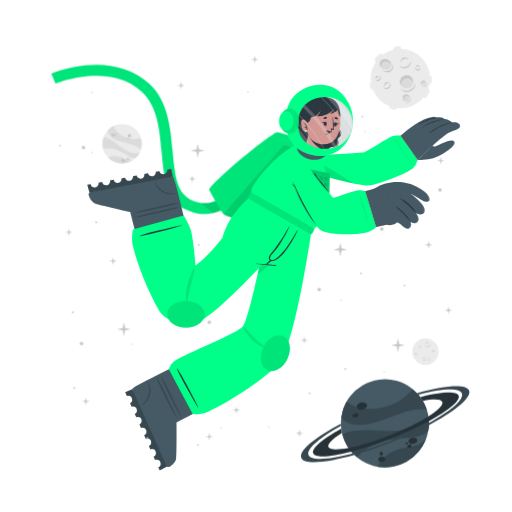
t = 0.00 s
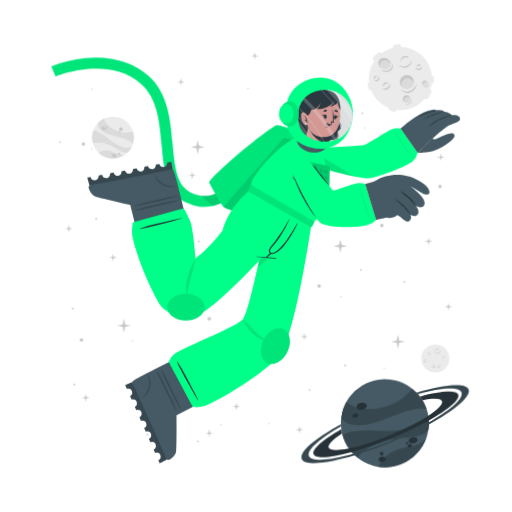
t = 1.05 s
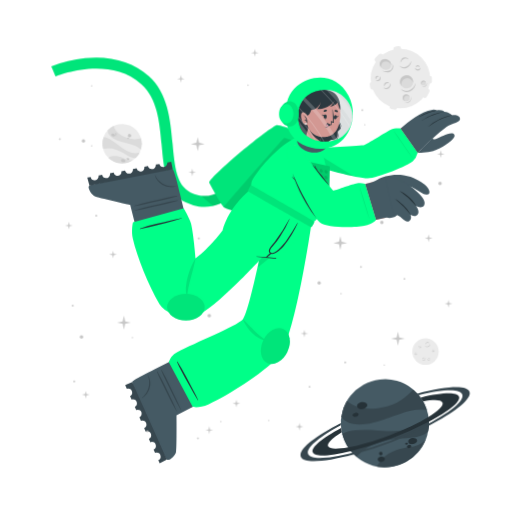
t = 1.95 s
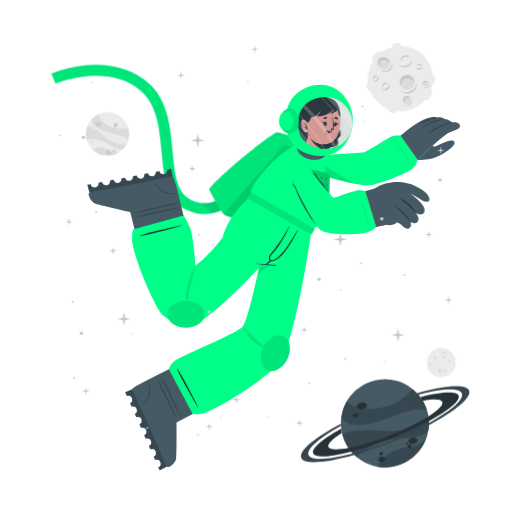
t = 3.00 s
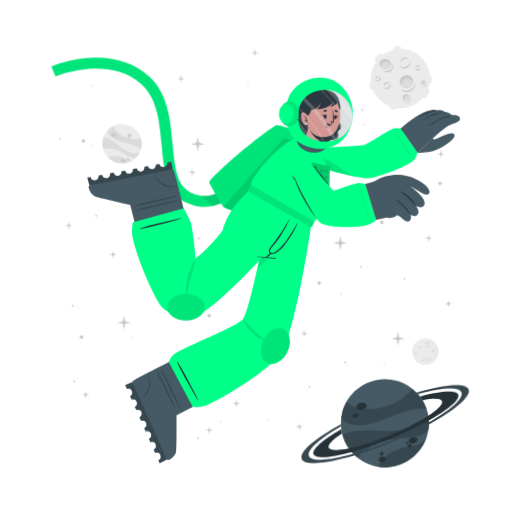
t = 4.05 s
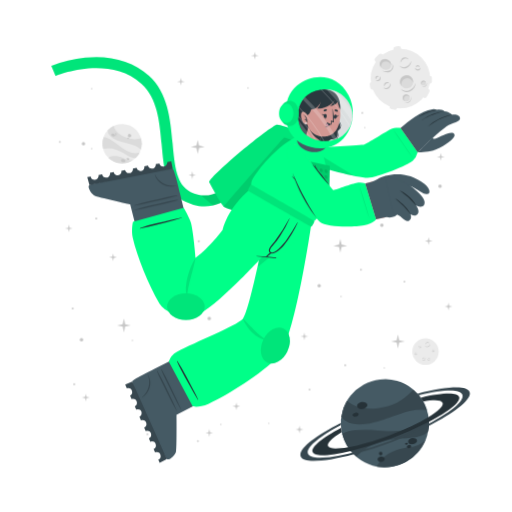
t = 4.88 s

The animated SVG that drew these frames (rendered in a browser with its animation timeline set to each time). Animation: 3 CSS @keyframes rules; one cycle of 6.00 s, repeats indefinitely.

<svg class="animated" id="freepik_stories-astronaut" xmlns="http://www.w3.org/2000/svg" viewBox="0 0 500 500" version="1.1" xmlns:xlink="http://www.w3.org/1999/xlink" xmlns:svgjs="http://svgjs.com/svgjs"><style>svg#freepik_stories-astronaut:not(.animated) .animable {opacity: 0;}svg#freepik_stories-astronaut.animated #freepik--background-complete--inject-71 {animation: 6s Infinite  linear heartbeat;animation-delay: 0s;}svg#freepik_stories-astronaut.animated #freepik--Moon--inject-71 {animation: 6s Infinite  linear heartbeat;animation-delay: 0s;}svg#freepik_stories-astronaut.animated #freepik--Planet--inject-71 {animation: 1.5s Infinite  linear wind;animation-delay: 0s;}svg#freepik_stories-astronaut.animated #freepik--Character--inject-71 {animation: 3s Infinite  linear floating;animation-delay: 0s;}svg#freepik_stories-astronaut.animated #freepik--Stars--inject-71 {animation: 6s Infinite  linear floating;animation-delay: 0s;}            @keyframes heartbeat {                0% {                    transform: scale(1);                }                10% {                    transform: scale(1.1);                }                30% {                    transform: scale(1);                }                40% {                    transform: scale(1);                }                50% {                    transform: scale(1.1);                }                60% {                    transform: scale(1);                }                100% {                    transform: scale(1);                }            }                    @keyframes wind {                0% {                    transform: rotate( 0deg );                }                25% {                    transform: rotate( 1deg );                }                75% {                    transform: rotate( -1deg );                }            }                    @keyframes floating {                0% {                    opacity: 1;                    transform: translateY(0px);                }                50% {                    transform: translateY(-10px);                }                100% {                    opacity: 1;                    transform: translateY(0px);                }            }        </style><g id="freepik--background-complete--inject-71" class="animable" style="transform-origin: 261.359px 235.839px;"><g id="elorrh7l6b0c"><circle cx="119.24" cy="140.32" r="19.23" style="fill: rgb(235, 235, 235); transform-origin: 119.24px 140.32px; transform: rotate(-21.46deg);" class="animable"></circle></g><path d="M137.64,145.92a22.4,22.4,0,0,0-6-3.75c-3.81-1.68-14.18-3.51-19-5.94-6.75-3.4-7.59-7.07-7.55-9a19.38,19.38,0,0,1,5.93-4.35c.48,2,2.29,8,13.5,12,5.79,2,11.33.68,13.21.22A19.13,19.13,0,0,1,137.64,145.92Z" style="fill: rgb(219, 219, 219); transform-origin: 121.778px 134.4px;" id="elrlt1z4onp6k" class="animable"></path><path d="M129.79,156.41A19.27,19.27,0,0,1,105.68,154a15.8,15.8,0,0,1,3.45-1.36c5.17-1.26,10.86,1.21,12.94,2.38A11.36,11.36,0,0,0,129.79,156.41Z" style="fill: rgb(219, 219, 219); transform-origin: 117.735px 155.928px;" id="elmvu2zpcokm" class="animable"></path><path d="M136.5,148.8l-.24.47-.22.42c-.18.32-.36.62-.55.92s-.35.54-.53.8l-.21.29-.24.32-.24.32-.31.36-.3.36-.27.3c-.2.22-.41.43-.62.64h0c-1.2.37-2.8.21-5.15-.72-3.49-1.37-7.26-4.67-14-7.09a24,24,0,0,0-12.93-.83h0a19.17,19.17,0,0,1,.5-11.63c1.23,0,5.18.52,13.61,7.48a49.9,49.9,0,0,0,8.49,5.81c7.2,3.77,11.36,2.65,13.1,1.78h.13Z" style="fill: rgb(219, 219, 219); transform-origin: 118.269px 143.957px;" id="eleruetpbh5d7" class="animable"></path><path d="M118.22,156c.34-.78,1.54-1,2.68-.52s1.79,1.54,1.44,2.32-1.54,1-2.68.52S117.88,156.83,118.22,156Z" style="fill: rgb(199, 199, 199); transform-origin: 120.282px 156.9px;" id="el2ww03d36vep" class="animable"></path><path d="M123.66,154.67c.2-.44.91-.55,1.59-.26s1.08.9.89,1.34-.9.56-1.59.26S123.47,155.11,123.66,154.67Z" style="fill: rgb(199, 199, 199); transform-origin: 124.9px 155.212px;" id="elxqrhroglmk" class="animable"></path><path d="M108.75,131.05c.29-.67,1.33-.86,2.33-.42s1.57,1.33,1.28,2-1.34.86-2.34.42S108.45,131.72,108.75,131.05Z" style="fill: rgb(199, 199, 199); transform-origin: 110.553px 131.84px;" id="eljf75xe5kklk" class="animable"></path><path d="M112.29,130.39a.84.84,0,0,1,1.13-.28.85.85,0,0,1,.57,1,1,1,0,0,1-1.7-.74Z" style="fill: rgb(199, 199, 199); transform-origin: 113.151px 130.697px;" id="elctfj4ww1kr5" class="animable"></path><path d="M112.86,132.17a.53.53,0,0,1,.71-.15c.3.13.47.41.37.62s-.41.28-.71.15S112.77,132.39,112.86,132.17Z" style="fill: rgb(199, 199, 199); transform-origin: 113.402px 132.399px;" id="elsb7r19ec0u" class="animable"></path><path d="M124.86,132.22a1.64,1.64,0,1,1,1,1.71A1.42,1.42,0,0,1,124.86,132.22Z" style="fill: rgb(199, 199, 199); transform-origin: 126.473px 132.415px;" id="elbab32acrnor" class="animable"></path><path d="M124.4,134.84a.76.76,0,1,1,.42.92A.73.73,0,0,1,124.4,134.84Z" style="fill: rgb(199, 199, 199); transform-origin: 125.123px 135.064px;" id="elawvwuxpuvue" class="animable"></path><circle cx="415.48" cy="343.36" r="12.93" style="fill: rgb(235, 235, 235); transform-origin: 415.48px 343.36px;" id="el3ejhxdmp38g" class="animable"></circle><path d="M420.19,335.69a2.92,2.92,0,0,1-.48,1.75,3.45,3.45,0,0,1-1.41,1.24,2.56,2.56,0,0,1-1.9.17,2.7,2.7,0,0,1-1.44-1.12,3.71,3.71,0,0,0,1.55.69,2.33,2.33,0,0,0,.79,0,2.68,2.68,0,0,0,.76-.24l.36-.2c.11-.08.23-.15.33-.23a3.24,3.24,0,0,0,.6-.57A4.54,4.54,0,0,0,420.19,335.69Z" style="fill: rgb(199, 199, 199); transform-origin: 417.577px 337.324px;" id="elekf2zwkddec" class="animable"></path><path d="M415.54,336.43a1.84,1.84,0,0,1,.27-1.24,2.23,2.23,0,0,1,1-.88,1.76,1.76,0,0,1,1.35-.1,1.7,1.7,0,0,1,1,.83,2.8,2.8,0,0,0-1.08-.4,1.69,1.69,0,0,0-1,.18A3.06,3.06,0,0,0,415.54,336.43Z" style="fill: rgb(199, 199, 199); transform-origin: 417.341px 335.275px;" id="elvqpiuqe5j2h" class="animable"></path><path d="M415.48,349.44a1.79,1.79,0,0,1,0,1.23,2.13,2.13,0,0,1-.75,1.05,1.71,1.71,0,0,1-2.35-.25,3.35,3.35,0,0,0,1.1.15,1.62,1.62,0,0,0,.91-.35,2.67,2.67,0,0,0,.69-.77A3.41,3.41,0,0,0,415.48,349.44Z" style="fill: rgb(199, 199, 199); transform-origin: 413.984px 350.758px;" id="elrha6beed5u9" class="animable"></path><path d="M412.8,350.91a1.14,1.14,0,0,1-.09-.87,1.49,1.49,0,0,1,.52-.76,1.2,1.2,0,0,1,.93-.23,1.1,1.1,0,0,1,.73.48,2.46,2.46,0,0,0-.75,0,1.18,1.18,0,0,0-.56.24A2.18,2.18,0,0,0,412.8,350.91Z" style="fill: rgb(199, 199, 199); transform-origin: 413.776px 349.972px;" id="ellnown46j2of" class="animable"></path><path d="M410.82,337.8a1.15,1.15,0,0,1,.37.83,1.3,1.3,0,0,1-.37.92,1.15,1.15,0,0,1-.95.32,1.35,1.35,0,0,1-.81-.39,3.94,3.94,0,0,0,.8-.05,1.06,1.06,0,0,0,.56-.28,1.37,1.37,0,0,0,.33-.56A2.45,2.45,0,0,0,410.82,337.8Z" style="fill: rgb(199, 199, 199); transform-origin: 410.125px 338.84px;" id="elc33peu5yijv" class="animable"></path><path d="M409.22,339.06a.74.74,0,0,1-.33-.57.91.91,0,0,1,.26-.68.82.82,0,0,1,.71-.23.81.81,0,0,1,.55.34,4.08,4.08,0,0,0-.54.1.76.76,0,0,0-.32.19,1.13,1.13,0,0,0-.22.32A2.13,2.13,0,0,0,409.22,339.06Z" style="fill: rgb(199, 199, 199); transform-origin: 409.65px 338.315px;" id="elphgcd4chrre" class="animable"></path><path d="M419.81,351.44a1.14,1.14,0,0,1-.72.56,1.26,1.26,0,0,1-1-.14,1.14,1.14,0,0,1-.54-.83,1.36,1.36,0,0,1,.18-.89,3.66,3.66,0,0,0,.25.77,1,1,0,0,0,.4.47,1.32,1.32,0,0,0,.63.18A2.6,2.6,0,0,0,419.81,351.44Z" style="fill: rgb(199, 199, 199); transform-origin: 418.673px 351.093px;" id="el8yezgjiyp64" class="animable"></path><path d="M418.2,350.19a.75.75,0,0,1,.47-.45.87.87,0,0,1,.72.08.82.82,0,0,1,.4.63.9.9,0,0,1-.19.62,4.78,4.78,0,0,0-.24-.5.63.63,0,0,0-.25-.26.91.91,0,0,0-.37-.13A1.65,1.65,0,0,0,418.2,350.19Z" style="fill: rgb(199, 199, 199); transform-origin: 418.996px 350.383px;" id="elbwgu2rpb47c" class="animable"></path><path d="M424.24,342.34a1.16,1.16,0,0,1-.28.86,1.27,1.27,0,0,1-.88.44,1.13,1.13,0,0,1-.92-.39,1.29,1.29,0,0,1-.35-.83,3.82,3.82,0,0,0,.63.5,1.09,1.09,0,0,0,.6.16,1.31,1.31,0,0,0,.62-.21A2.35,2.35,0,0,0,424.24,342.34Z" style="fill: rgb(199, 199, 199); transform-origin: 423.027px 342.991px;" id="eljlwl7tf4t6m" class="animable"></path><path d="M422.2,342.21a.75.75,0,0,1,.14-.64.93.93,0,0,1,.65-.34.8.8,0,0,1,.68.3.88.88,0,0,1,.19.62,3.83,3.83,0,0,0-.48-.28.74.74,0,0,0-.36-.08,1.13,1.13,0,0,0-.38.1A2.38,2.38,0,0,0,422.2,342.21Z" style="fill: rgb(199, 199, 199); transform-origin: 423.021px 341.719px;" id="elb5ic0dkug88" class="animable"></path><path d="M407.1,345.26a1.13,1.13,0,0,1-.27.87,1.27,1.27,0,0,1-.88.44,1.16,1.16,0,0,1-.93-.39,1.4,1.4,0,0,1-.35-.83,4.33,4.33,0,0,0,.64.5,1.07,1.07,0,0,0,.6.16,1.35,1.35,0,0,0,.62-.21A2,2,0,0,0,407.1,345.26Z" style="fill: rgb(199, 199, 199); transform-origin: 405.889px 345.916px;" id="eltlw2uzvsz9" class="animable"></path><path d="M405.07,345.14a.75.75,0,0,1,.14-.64.89.89,0,0,1,.64-.34.79.79,0,0,1,.68.3.85.85,0,0,1,.2.62,3.83,3.83,0,0,0-.48-.28.66.66,0,0,0-.36-.08,1.13,1.13,0,0,0-.38.1A2.38,2.38,0,0,0,405.07,345.14Z" style="fill: rgb(199, 199, 199); transform-origin: 405.891px 344.649px;" id="el1h3bxbbasl5" class="animable"></path></g><g id="freepik--Moon--inject-71" class="animable" style="transform-origin: 391.45px 76.1246px;"><path d="M370.11,60.15l3.44-3.43a2.52,2.52,0,0,0,0-3.56h0a2.5,2.5,0,0,0-3.56,0l-3.44,3.43a2.52,2.52,0,0,0,0,3.56h0A2.52,2.52,0,0,0,370.11,60.15Z" style="fill: rgb(235, 235, 235); transform-origin: 370.05px 56.6508px;" id="eletv0p6fwt7n" class="animable"></path><path d="M417,94.19l2.18-4.34a2.5,2.5,0,0,0-1.12-3.38h0a2.51,2.51,0,0,0-3.38,1.12l-2.18,4.34a2.53,2.53,0,0,0,1.12,3.38h0A2.52,2.52,0,0,0,417,94.19Z" style="fill: rgb(235, 235, 235); transform-origin: 415.845px 90.8883px;" id="eliona0a2s1yl" class="animable"></path><path d="M387,50.45l2.58-.36a2.52,2.52,0,0,0,2.14-2.85h0a2.52,2.52,0,0,0-2.85-2.14l-2.58.37a2.52,2.52,0,0,0-2.14,2.85h0A2.51,2.51,0,0,0,387,50.45Z" style="fill: rgb(235, 235, 235); transform-origin: 387.935px 47.7758px;" id="elwx2xh17k0a" class="animable"></path><path d="M366.46,84.53l-.37-2.59a2.52,2.52,0,0,0-2.85-2.13h0a2.52,2.52,0,0,0-2.14,2.85l.37,2.58a2.53,2.53,0,0,0,2.85,2.14h0A2.52,2.52,0,0,0,366.46,84.53Z" style="fill: rgb(235, 235, 235); transform-origin: 363.78px 83.5943px;" id="ellj3kdlrtrcr" class="animable"></path><g id="elsugti78ki6q"><rect x="415.49" y="75.26" width="7.64" height="5.03" rx="2.16" style="fill: rgb(235, 235, 235); transform-origin: 419.31px 77.775px; transform: rotate(90deg);" class="animable"></rect></g><path d="M382.28,106.41l2.52.68a2.52,2.52,0,0,0,3.08-1.78h0a2.52,2.52,0,0,0-1.78-3.09l-2.52-.67a2.51,2.51,0,0,0-3.08,1.78h0A2.51,2.51,0,0,0,382.28,106.41Z" style="fill: rgb(235, 235, 235); transform-origin: 384.19px 104.319px;" id="elq7z743zmcxq" class="animable"></path><circle cx="391" cy="76.69" r="29.05" style="fill: rgb(235, 235, 235); transform-origin: 391px 76.69px;" id="elycmfikdsj9" class="animable"></circle><path d="M401.57,59.46a6.51,6.51,0,0,1-1.08,3.94,7.8,7.8,0,0,1-3.15,2.79,5.76,5.76,0,0,1-4.27.36,6,6,0,0,1-3.25-2.49,8.71,8.71,0,0,0,3.49,1.53,5.07,5.07,0,0,0,1.78,0,5.38,5.38,0,0,0,1.69-.54,9.1,9.1,0,0,0,.81-.44c.26-.17.52-.33.76-.52a8.54,8.54,0,0,0,1.35-1.27A9.92,9.92,0,0,0,401.57,59.46Z" style="fill: rgb(199, 199, 199); transform-origin: 395.699px 63.1311px;" id="el2p3wma82yv2" class="animable"></path><path d="M391.13,61.13a4.13,4.13,0,0,1,.6-2.78,5.18,5.18,0,0,1,2.19-2,3.9,3.9,0,0,1,3-.22A3.84,3.84,0,0,1,399.12,58a6.52,6.52,0,0,0-2.41-.89,3.94,3.94,0,0,0-2.24.4A6.81,6.81,0,0,0,391.13,61.13Z" style="fill: rgb(199, 199, 199); transform-origin: 395.105px 58.5293px;" id="elyn9irwv20rr" class="animable"></path><path d="M381.29,81.08a3.94,3.94,0,0,1,.07,2.77,4.82,4.82,0,0,1-1.68,2.35,3.78,3.78,0,0,1-2.86.77,3.84,3.84,0,0,1-2.43-1.34,7,7,0,0,0,2.48.35,3.69,3.69,0,0,0,2-.79,6,6,0,0,0,1.55-1.73A7.44,7.44,0,0,0,381.29,81.08Z" style="fill: rgb(199, 199, 199); transform-origin: 377.984px 84.0434px;" id="elqi4y5qkldrb" class="animable"></path><path d="M375.27,84.38a2.57,2.57,0,0,1-.19-1.95,3.19,3.19,0,0,1,1.16-1.7,2.65,2.65,0,0,1,2.08-.52A2.44,2.44,0,0,1,380,81.28a5.58,5.58,0,0,0-1.7-.08,2.69,2.69,0,0,0-1.26.54A4.94,4.94,0,0,0,375.27,84.38Z" style="fill: rgb(199, 199, 199); transform-origin: 377.485px 82.2756px;" id="elvwzsnds6ke8" class="animable"></path><path d="M370.87,74.62a2.57,2.57,0,0,1,.83,1.86,2.85,2.85,0,0,1-.82,2,2.52,2.52,0,0,1-2.13.73,3.06,3.06,0,0,1-1.83-.87,10,10,0,0,0,1.81-.12,2.33,2.33,0,0,0,1.25-.63,2.88,2.88,0,0,0,.73-1.26A5.13,5.13,0,0,0,370.87,74.62Z" style="fill: rgb(199, 199, 199); transform-origin: 369.31px 76.9261px;" id="el13fc3lewavjq" class="animable"></path><path d="M367.27,77.44a1.68,1.68,0,0,1-.72-1.29,2,2,0,0,1,.58-1.52,1.77,1.77,0,0,1,1.58-.51,1.88,1.88,0,0,1,1.25.75,10.76,10.76,0,0,0-1.23.24,1.6,1.6,0,0,0-.7.41,2.28,2.28,0,0,0-.49.73A4.57,4.57,0,0,0,367.27,77.44Z" style="fill: rgb(199, 199, 199); transform-origin: 368.253px 75.7663px;" id="elm3dai9w1j8s" class="animable"></path><path d="M410.67,66a2.6,2.6,0,0,1-.62,1.94,2.84,2.84,0,0,1-2,1,2.57,2.57,0,0,1-2.07-.87,3,3,0,0,1-.78-1.87,9,9,0,0,0,1.43,1.11,2.23,2.23,0,0,0,1.34.36,3,3,0,0,0,1.39-.45A5.56,5.56,0,0,0,410.67,66Z" style="fill: rgb(199, 199, 199); transform-origin: 407.941px 67.4719px;" id="elb88o98y1ssm" class="animable"></path><path d="M406.11,65.73a1.66,1.66,0,0,1,.31-1.44,2,2,0,0,1,1.44-.76,1.82,1.82,0,0,1,1.53.68,1.88,1.88,0,0,1,.43,1.39,9.72,9.72,0,0,0-1.08-.63,1.49,1.49,0,0,0-.8-.17,2.38,2.38,0,0,0-.85.22A4.64,4.64,0,0,0,406.11,65.73Z" style="fill: rgb(199, 199, 199); transform-origin: 407.944px 64.6284px;" id="elvqx7ok86qud" class="animable"></path><g id="eln1cg37c9rwj"><ellipse cx="397.01" cy="79.87" rx="6.44" ry="6.4" style="fill: rgb(219, 219, 219); transform-origin: 397.01px 79.87px; transform: rotate(-65.97deg);" class="animable"></ellipse></g><path d="M400,76.84a5.81,5.81,0,0,1,3.31,4.1,6.41,6.41,0,1,0-11.2,3.11,5.78,5.78,0,0,1,.2-4.24A5.84,5.84,0,0,1,400,76.84Z" style="fill: rgb(199, 199, 199); transform-origin: 396.987px 78.7649px;" id="eldx3s3s9y0lf" class="animable"></path><path d="M405.88,81a8.26,8.26,0,0,1-1.41,4.8,9.87,9.87,0,0,1-3.87,3.38,7.16,7.16,0,0,1-5.18.47,7.62,7.62,0,0,1-4-3,10.25,10.25,0,0,0,4.28,2,10.54,10.54,0,0,0,1.13.11,5.87,5.87,0,0,0,1.11-.09A7.1,7.1,0,0,0,400,88c.34-.17.69-.36,1-.55s.65-.42.94-.67a10.52,10.52,0,0,0,1.67-1.6A11.59,11.59,0,0,0,405.88,81Z" style="fill: rgb(199, 199, 199); transform-origin: 398.651px 85.4656px;" id="elte727hkibv" class="animable"></path><path d="M412.91,83.39a2.4,2.4,0,1,0-1.78-2.87A2.39,2.39,0,0,0,412.91,83.39Z" style="fill: rgb(219, 219, 219); transform-origin: 413.468px 81.0561px;" id="elv1s36eo579p" class="animable"></path><path d="M414.34,79.73A2.18,2.18,0,0,1,415.85,81,2.43,2.43,0,0,0,414,78.71a2.4,2.4,0,0,0-2.87,1.81,2.37,2.37,0,0,0,.84,2.41,2.12,2.12,0,0,1-.23-1.57A2.17,2.17,0,0,1,414.34,79.73Z" style="fill: rgb(199, 199, 199); transform-origin: 413.458px 80.7904px;" id="elwh9q50dkykj" class="animable"></path><path d="M416.78,80.82a2.9,2.9,0,0,1-.12,1.88,3.54,3.54,0,0,1-1.18,1.55,2.64,2.64,0,0,1-1.91.54,2.74,2.74,0,0,1-1.69-.86,4.09,4.09,0,0,0,1.71.37,2.65,2.65,0,0,0,1.51-.55A4.36,4.36,0,0,0,416.78,80.82Z" style="fill: rgb(199, 199, 199); transform-origin: 414.381px 82.813px;" id="el13qojepwbal" class="animable"></path><path d="M396.44,98.94a3.41,3.41,0,1,0-3.21-3.59A3.41,3.41,0,0,0,396.44,98.94Z" style="fill: rgb(219, 219, 219); transform-origin: 396.635px 95.5356px;" id="elr7gn4sii6is" class="animable"></path><path d="M397.54,93.46a3.07,3.07,0,0,1,2.41,1.4A3.4,3.4,0,1,0,395,98.53a3.1,3.1,0,0,1,2.54-5.07Z" style="fill: rgb(199, 199, 199); transform-origin: 396.584px 95.335px;" id="el7mesav9ox9a" class="animable"></path><path d="M401.22,94.38a4.48,4.48,0,0,1,.19,2.64,5.13,5.13,0,0,1-1.27,2.4,3.72,3.72,0,0,1-2.46,1.21,4.06,4.06,0,0,1-2.56-.69,5.23,5.23,0,0,0,2.5.2A3.76,3.76,0,0,0,399.68,99a5.84,5.84,0,0,0,1.26-2.1A6.18,6.18,0,0,0,401.22,94.38Z" style="fill: rgb(199, 199, 199); transform-origin: 398.323px 97.5099px;" id="elq833gh2s4rs" class="animable"></path><path d="M381.24,66c-1.53,2.35-4.93,2.85-7.58,1.11s-3.57-5.05-2-7.4,4.93-2.84,7.59-1.11S382.78,63.69,381.24,66Z" style="fill: rgb(219, 219, 219); transform-origin: 376.446px 62.8572px;" id="el7dpljhjrp1c" class="animable"></path><path d="M372.8,62a4.43,4.43,0,0,0-.25,4.28,5.25,5.25,0,0,1-.92-6.49c1.53-2.35,4.93-2.85,7.59-1.11A5.83,5.83,0,0,1,382,63.9a5.53,5.53,0,0,0-2.29-3C377.28,59.37,374.19,59.82,372.8,62Z" style="fill: rgb(199, 199, 199); transform-origin: 376.453px 61.9611px;" id="ele779f6fwhz" class="animable"></path><path d="M383.12,62.16a5.49,5.49,0,0,1,.75,4.14,5.12,5.12,0,0,1-.95,2,6.39,6.39,0,0,1-1.66,1.53,6.23,6.23,0,0,1-2.15.73,7.29,7.29,0,0,1-2.19-.06,9.09,9.09,0,0,1-3.84-1.67,17.88,17.88,0,0,0,3.95.68,6.51,6.51,0,0,0,3.58-.77A5.47,5.47,0,0,0,382,67.59a5,5,0,0,0,.94-1.57A7.25,7.25,0,0,0,383.12,62.16Z" style="fill: rgb(199, 199, 199); transform-origin: 378.538px 66.3877px;" id="el3y2jj0xlf5u" class="animable"></path></g><g id="freepik--Planet--inject-71" class="animable animator-active" style="transform-origin: 376.139px 413.34px;"><g id="elz2ds5u6rwae"><circle cx="375.87" cy="413.34" r="43.02" style="fill: rgb(69, 90, 100); transform-origin: 375.87px 413.34px; transform: rotate(-74.9951deg);" class="animable"></circle></g><path d="M416.74,399.89a50.6,50.6,0,0,0-15.8.88c-9.14,1.83-30.47,11.81-42.37,13.55-16.73,2.46-23-3.17-25.36-6.69a43,43,0,0,1,5.28-15.58c3.38,2.95,14.49,11.72,40.09,4.53,13.2-3.72,21.59-13.34,24.44-16.6A42.76,42.76,0,0,1,416.74,399.89Z" style="fill: rgb(55, 71, 79); transform-origin: 374.975px 397.452px;" id="elvfir0sn4hq9" class="animable"></path><path d="M415.87,429.18a43.05,43.05,0,0,1-47.24,26.58,34.45,34.45,0,0,1,4.55-6.94c7.84-9,21.44-11.76,26.75-12.3A25.27,25.27,0,0,0,415.87,429.18Z" style="fill: rgb(55, 71, 79); transform-origin: 392.25px 442.775px;" id="elh6xfdllas5v" class="animable"></path><path d="M418.36,406.64c.07.39.12.77.17,1.16s.09.71.13,1.06c.08.8.15,1.6.18,2.39s.06,1.44.06,2.14c0,.27,0,.53,0,.8s0,.6,0,.89,0,.6,0,.9-.05.7-.08,1.06-.06.7-.1,1-.08.6-.11.9c-.09.66-.19,1.3-.31,1.95h0c-1.72,2.21-4.86,4-10.34,5.31-8.16,2-19.29.8-34.76,5.06a53.84,53.84,0,0,0-24.73,15.11h0a42.85,42.85,0,0,1-14.05-21.9c2.19-1.67,10.15-5.73,34.51-3.84a112.29,112.29,0,0,0,23-.3c18-2.36,24.21-9.77,26.27-13.61h0A1.82,1.82,0,0,1,418.36,406.64Z" style="fill: rgb(55, 71, 79); transform-origin: 376.66px 426.505px;" id="elk9oz987tfls" class="animable"></path><path d="M358.4,395.52c.37,1.88-1.55,3.83-4.28,4.35s-5.23-.56-5.6-2.44,1.56-3.82,4.28-4.35S358,393.65,358.4,395.52Z" style="fill: rgb(38, 50, 56); transform-origin: 353.46px 396.474px;" id="elzu10343hjy" class="animable"></path><path d="M350.11,404.94c.2,1.06-1,2.17-2.6,2.49s-3.13-.28-3.33-1.34.95-2.17,2.59-2.49S349.9,403.89,350.11,404.94Z" style="fill: rgb(38, 50, 56); transform-origin: 347.145px 405.515px;" id="eliqxwrkm0ep" class="animable"></path><path d="M407.54,429.57c.31,1.6-1.38,3.27-3.76,3.74s-4.58-.47-4.89-2.07,1.37-3.28,3.76-3.74S407.23,428,407.54,429.57Z" style="fill: rgb(38, 50, 56); transform-origin: 403.215px 430.408px;" id="eld19sz98v6uk" class="animable"></path><path d="M401.85,435.28c.17.85-.61,1.72-1.74,1.94a1.87,1.87,0,0,1-2.33-1.15c-.17-.85.61-1.72,1.74-1.94A1.87,1.87,0,0,1,401.85,435.28Z" style="fill: rgb(38, 50, 56); transform-origin: 399.815px 435.675px;" id="el0h2l4ielwy1b" class="animable"></path><path d="M398.54,432.72c.1.51-.4,1-1.12,1.18s-1.38-.17-1.48-.68.4-1,1.12-1.18S398.44,432.21,398.54,432.72Z" style="fill: rgb(38, 50, 56); transform-origin: 397.24px 432.97px;" id="el4no66tbhqk4" class="animable"></path><path d="M376.35,447.84c.28,1.44-1,2.9-3,3.27s-3.68-.5-4-1.93,1-2.89,2.95-3.26S376.08,446.41,376.35,447.84Z" style="fill: rgb(38, 50, 56); transform-origin: 372.845px 448.515px;" id="elmuuka5wlpwf" class="animable"></path><path d="M373.89,442.43a1.71,1.71,0,1,1-1.95-1.16A1.6,1.6,0,0,1,373.89,442.43Z" style="fill: rgb(38, 50, 56); transform-origin: 372.261px 442.94px;" id="eld4ad4pgu12k" class="animable"></path><path d="M418.84,411.25a346.49,346.49,0,0,1-36.64,16.83,342.87,342.87,0,0,1-39.21,13c-20.61,5.36-35.3,6.29-37.19,1.5s9.19-14.09,27.36-24.08c.12,1,.28,2,.47,3l.24,1.14c-9.22,5.86-14.34,10.93-13.19,13.85s8.58,3.14,19.59,1c10.78-2.08,25-6.36,40.23-12.37s28.57-12.64,37.86-18.51c9.46-5.95,14.73-11.13,13.56-14.09s-8.33-3.11-19-1.11a39.26,39.26,0,0,0-2.42-3.66c20.51-5.31,35.53-6.12,37.42-1.34S438.08,400.88,418.84,411.25Z" style="fill: rgb(38, 50, 56); transform-origin: 376.855px 414.472px;" id="elup4bex6dm8n" class="animable"></path><path d="M418.86,415.07a383.2,383.2,0,0,1-35.81,16.44h0A380.06,380.06,0,0,1,346,444.31c-28.14,8-49.06,9.59-51.78,2.82s13.19-19.8,38.63-33.31c0,.66,0,1.33.08,2-21.11,11.64-34,22.68-31.68,28.49s19.63,4.87,43.31-1.47A359.42,359.42,0,0,0,418.89,413c21.4-11.74,34.49-22.91,32.14-28.76s-19.17-4.89-42.38,1.23c-.43-.51-.88-1-1.34-1.5,27.63-7.77,48.08-9.23,50.76-2.54S444.64,401.45,418.86,415.07Z" style="fill: rgb(55, 71, 79); transform-origin: 376.139px 414.278px;" id="eldp3srl6zbj6" class="animable"></path></g><g id="freepik--Character--inject-71" class="animable" style="transform-origin: 249.682px 261.365px;"><path d="M194.2,208.66a44.5,44.5,0,0,1-12.75-4c-19.36-9.4-21.44-32.18-23.64-56.3-2-22.22-4.13-45.19-19.67-59.06-32.35-28.84-83.35-7.81-83.86-7.59l-4.19-9.88a124.34,124.34,0,0,1,33.06-8c25-2.52,46.52,3.5,62.12,17.42,18.71,16.68,21.11,42.93,23.22,66.09,2,21.93,3.73,40.87,17.64,47.62,29.16,14.15,48.44-21.19,49.24-22.7l9.48,5a77.22,77.22,0,0,1-16.57,20.32C217.57,206.71,206,210.43,194.2,208.66Z" style="fill: rgb(0, 255, 136); transform-origin: 147.47px 136.179px;" id="el8pa38hu8avj" class="animable"></path><g id="el51yhh0k1m1t"><path d="M194.2,208.66a44.5,44.5,0,0,1-12.75-4c-19.36-9.4-21.44-32.18-23.64-56.3-2-22.22-4.13-45.19-19.67-59.06-32.35-28.84-83.35-7.81-83.86-7.59l-4.19-9.88a124.34,124.34,0,0,1,33.06-8c25-2.52,46.52,3.5,62.12,17.42,18.71,16.68,21.11,42.93,23.22,66.09,2,21.93,3.73,40.87,17.64,47.62,29.16,14.15,48.44-21.19,49.24-22.7l9.48,5a77.22,77.22,0,0,1-16.57,20.32C217.57,206.71,206,210.43,194.2,208.66Z" style="opacity: 0.1; transform-origin: 147.47px 136.179px;" class="animable"></path></g><g id="el25ixj9oqm0q"><path d="M244.85,177.29a77.09,77.09,0,0,1-16.57,20.31c-6.44,5.48-13.2,9-20.13,10.56L196.08,198c23.52,3.15,38.58-24.45,39.3-25.77Z" style="opacity: 0.1; transform-origin: 220.465px 190.195px;" class="animable"></path></g><path d="M278.67,229.5c-.95.56-57.57-18.31-60-20.06a1.59,1.59,0,0,1-.31-.29c-2.77-2.73-13.24-22-14-23.51-1.84-3.85,55.21-51.93,65.82-56.39,2.66-1.12,37.51,11.34,42.73,16.4,2.24,2.17,6.45,10.95,6.22,12.15h0C318.76,159.52,279.63,228.94,278.67,229.5Z" style="fill: rgb(0, 255, 136); transform-origin: 261.728px 179.346px;" id="elyzwvm7ocgn" class="animable"></path><g id="elyp7w0q2u98l"><path d="M278.67,229.5c-.95.56-57.57-18.31-60-20.06a1.59,1.59,0,0,1-.31-.29c-2.77-2.73-13.24-22-14-23.51-1.84-3.85,55.21-51.93,65.82-56.39,2.66-1.12,37.51,11.34,42.73,16.4,2.24,2.17,6.45,10.95,6.22,12.15h0C318.76,159.52,279.63,228.94,278.67,229.5Z" style="opacity: 0.1; transform-origin: 261.728px 179.346px;" class="animable"></path></g><g id="elj2a4v4mihkh"><path d="M278.67,229.5c-.95.56-57.57-18.31-60-20.06a1.59,1.59,0,0,1-.31-.29c10.24-11.85,58.36-67.42,59.22-67.56s33.84,12.65,41.56,16.22C318.76,159.52,279.63,228.94,278.67,229.5Z" style="opacity: 0.1; transform-origin: 268.75px 185.551px;" class="animable"></path></g><path d="M196.48,344.63l-45.12,22.73c-8.64,4.29-16.14,8.22-19.83,10.61a.09.09,0,0,0-.06,0c-1.4.9-2.24,1.57-2.36,2l0,.08c-.46,3.44,31.87,73.53,33.82,75.59s8-3.33,8.91-7.05.53-36.1.53-36.1l44.85-23.13Z" style="fill: rgb(69, 90, 100); transform-origin: 173.163px 400.363px;" id="elitxly1wt87b" class="animable"></path><path d="M122.25,383l1.61,3.65a3.8,3.8,0,0,1,1.31-.23,3.9,3.9,0,0,1,1.83,7.34l1.45,3.32a3.82,3.82,0,0,1,1.36-.25,3.89,3.89,0,0,1,1.78,7.35l1.46,3.33a3.55,3.55,0,0,1,1.39-.27,3.89,3.89,0,0,1,3.89,3.89,3.85,3.85,0,0,1-2.15,3.48l1.46,3.31a4.06,4.06,0,0,1,1.45-.27,3.89,3.89,0,0,1,1.69,7.4l1.46,3.31a3.84,3.84,0,0,1,1.48-.3,3.89,3.89,0,0,1,1.65,7.42l1.46,3.31a3.58,3.58,0,0,1,1.52-.32,3.9,3.9,0,0,1,1.62,7.44l1.46,3.32a3.64,3.64,0,0,1,1.57-.35,3.9,3.9,0,0,1,1.57,7.46l1.37,3.12,7-3.79L129.11,380Z" style="fill: rgb(55, 71, 79); transform-origin: 142.595px 419.73px;" id="elu8xkw2fptbr" class="animable"></path><path d="M144.47,373.18a16.37,16.37,0,0,1,1.62,13.09c-1.18,3.56-3.52,7.36-7.28,9.3-.11.06-.22-.14-.12-.21,6.4-4.92,9-14.69,5.56-22.06A.13.13,0,0,1,144.47,373.18Z" style="fill: rgb(55, 71, 79); transform-origin: 142.716px 384.361px;" id="elpraj11yw9ks" class="animable"></path><path d="M153.72,369.74c2.88,4.77,5.37,9.78,7.8,14.79s4.78,9.94,7.13,14.93c1.34,2.86,2.68,5.73,3.86,8.66a.16.16,0,0,1-.29.14c-2.81-4.81-5.27-9.84-7.79-14.8s-5-9.85-7.34-14.83c-1.37-2.86-2.65-5.74-3.8-8.69A.24.24,0,0,1,153.72,369.74Z" style="fill: rgb(55, 71, 79); transform-origin: 162.903px 388.992px;" id="el0s5d84nler3e" class="animable"></path><path d="M157.88,368.33c2.89,4.77,5.37,9.78,7.8,14.8s4.78,9.94,7.13,14.93c1.34,2.86,2.68,5.73,3.86,8.65a.16.16,0,0,1-.29.14c-2.81-4.81-5.27-9.84-7.79-14.8s-5-9.85-7.34-14.83c-1.36-2.86-2.65-5.74-3.8-8.69A.24.24,0,0,1,157.88,368.33Z" style="fill: rgb(55, 71, 79); transform-origin: 167.063px 387.582px;" id="elt1sgcwpbq2j" class="animable"></path><path d="M164.81,360.58l23.33,43.76s7,1.51,15.68-2.51c19.21-8.87,51.37-29.51,67.45-45.36C287.89,340.08,304.2,225.2,304.2,225.2L265,202.58s-20.36,108.33-27.84,116.15c-6.75,7.06-45.89,22.51-64.34,32.17A16.53,16.53,0,0,0,164.81,360.58Z" style="fill: rgb(0, 255, 136); transform-origin: 234.505px 303.599px;" id="el18e1u83ewv1" class="animable"></path><path d="M173.21,360.06c3.07,4.66,5.75,9.56,8.38,14.48s5.16,9.74,7.7,14.64c1.46,2.8,2.91,5.62,4.21,8.49a.17.17,0,0,1-.29.16c-3-4.7-5.65-9.63-8.37-14.49s-5.35-9.65-7.92-14.53c-1.47-2.8-2.87-5.63-4.13-8.53A.24.24,0,0,1,173.21,360.06Z" style="fill: rgb(38, 50, 56); transform-origin: 183.142px 378.925px;" id="elvwm4shuvj5l" class="animable"></path><g id="elj0919vhfcnt"><path d="M251.64,268.16l52.56-43L265,202.58S258.6,236.8,251.64,268.16Z" style="opacity: 0.1; transform-origin: 277.92px 235.37px;" class="animable"></path></g><g id="elisnpgsbt8xd"><path d="M260.8,339.2a9.27,9.27,0,0,1-4.14-.38,19.56,19.56,0,0,1-3.85-1.64,31.21,31.21,0,0,1-6.57-5c-1-1-1.88-2-2.77-3s-1.7-2.13-2.45-3.26-1.46-2.29-2.11-3.47-1.23-2.43-1.72-3.71a39.39,39.39,0,0,1,3,2.76c.94.95,1.92,1.86,2.81,2.82s1.86,1.86,2.75,2.82l1.39,1.38c.46.46.89.95,1.37,1.38,1.85,1.82,3.74,3.56,5.72,5.19A23.49,23.49,0,0,0,260.8,339.2Z" style="opacity: 0.1; transform-origin: 248.995px 329.012px;" class="animable"></path></g><g id="elmihd8cy463s"><ellipse cx="268.93" cy="344.82" rx="18.38" ry="13.04" style="fill: rgb(0, 255, 136); transform-origin: 268.93px 344.82px; transform: rotate(-64.61deg);" class="animable"></ellipse></g><g id="elpkv0k8nm6ro"><ellipse cx="268.93" cy="344.82" rx="18.38" ry="13.04" style="opacity: 0.1; transform-origin: 268.93px 344.82px; transform: rotate(-64.61deg);" class="animable"></ellipse></g><path d="M187.77,245.91l-11.92-49.09c-2.23-9.39-4.35-17.59-5.84-21.72,0,0,0,0,0-.07a6.82,6.82,0,0,0-1.38-2.74s0,0-.07,0c-3.24-1.23-78.83,14.38-81.28,15.82s1.43,8.53,4.85,10.27,35,8.69,35,8.69L139.51,256Z" style="fill: rgb(69, 90, 100); transform-origin: 137.14px 214.111px;" id="el2p5y8g1oooc" class="animable"></path><path d="M167.23,164.93l-3.92.74a3.75,3.75,0,0,1-.06,1.33,3.9,3.9,0,0,1-7.57.11l-3.56.67a3.79,3.79,0,0,1-.07,1.38,3.89,3.89,0,0,1-7.56.07l-3.57.66a3.79,3.79,0,0,1,0,1.42,3.9,3.9,0,0,1-4.68,2.91,3.83,3.83,0,0,1-2.89-2.88l-3.56.67a4.08,4.08,0,0,1-.07,1.47,3.89,3.89,0,0,1-7.58,0l-3.56.67a3.89,3.89,0,0,1-4.72,4.42,3.91,3.91,0,0,1-2.93-3l-3.55.68a3.69,3.69,0,0,1,0,1.55,3.9,3.9,0,0,1-7.62-.11l-3.56.67a3.65,3.65,0,0,1,0,1.61,3.89,3.89,0,0,1-7.62-.16l-3.35.63,2.11,7.63,81.36-15.77Z" style="fill: rgb(55, 71, 79); transform-origin: 126.965px 176.5px;" id="el47puilopzvf" class="animable"></path><path d="M171.74,188.79a16.37,16.37,0,0,1-13.12-1.39c-3.2-2-6.37-5.09-7.41-9.2,0-.11.19-.18.24-.06,3.34,7.34,12.27,12.06,20.22,10.41A.13.13,0,0,1,171.74,188.79Z" style="fill: rgb(55, 71, 79); transform-origin: 161.505px 183.822px;" id="el765d6vd10v4" class="animable"></path><path d="M173,198.58c-5.3,1.73-10.74,3-16.18,4.24s-10.76,2.41-16.16,3.56c-3.08.66-6.18,1.32-9.3,1.81a.16.16,0,0,1-.07-.32c5.32-1.65,10.77-2.9,16.18-4.24s10.72-2.61,16.11-3.79c3.09-.68,6.18-1.28,9.32-1.72A.24.24,0,0,1,173,198.58Z" style="fill: rgb(55, 71, 79); transform-origin: 152.153px 203.157px;" id="el2nmqmw3fh" class="animable"></path><path d="M173.43,203c-5.31,1.73-10.75,3-16.18,4.24s-10.77,2.41-16.16,3.56c-3.09.66-6.19,1.32-9.31,1.81a.16.16,0,0,1-.06-.32c5.32-1.65,10.77-2.9,16.17-4.23s10.73-2.61,16.11-3.8c3.1-.67,6.19-1.27,9.33-1.72A.24.24,0,0,1,173.43,203Z" style="fill: rgb(55, 71, 79); transform-origin: 152.581px 207.576px;" id="el2kzfcubhdw2" class="animable"></path><path d="M304.26,225.23s-10.86,11.9-20.08,21.25c-6.73,6.84-12.95,12.66-14.6,12.69-1.87,0-10.38-.9-13.2-1.27,0,0-41.94,46.14-63.47,57.3-7.37,3.82-30.52-.1-37.22-11.42-10.87-18.37-21.9-46.13-25.93-63.59-1.8-7.79.05-16.21.05-16.21l49.59-13.7s5.36,8.93,7,14.54c2.42,8.47,4.59,34.41,4.59,34.41,13.41-9.58,26.47-27.28,26.47-27.28s3.86-20.56,28-40.75Z" style="fill: rgb(0, 255, 136); transform-origin: 216.616px 253.91px;" id="elx14gcxathbg" class="animable"></path><path d="M269.53,258.92a109.54,109.54,0,0,0-19-1.46.2.2,0,0,0,0,.39c6.29.67,12.63,1.5,18.94,1.83A.38.38,0,0,0,269.53,258.92Z" style="fill: rgb(38, 50, 56); transform-origin: 260.127px 258.568px;" id="elp0t9sul7rm" class="animable"></path><path d="M290.7,225.07c.08-.19-.21-.4-.31-.21A193.26,193.26,0,0,1,280,241.31c-1.7,2.48-11.92,15.71-15.85,12.12-.66-.61-.62-1.57-.1-2.78.63-1.45,2.09-2.84,3.09-4.08,2.2-2.74,4.31-5.54,6.28-8.44A94.74,94.74,0,0,0,282.85,221a.17.17,0,0,0-.3-.15,178.74,178.74,0,0,1-14.62,22.77c-2.68,3.43-7.75,8-4.15,10.8s11.57-5.17,13.52-7.48A99.25,99.25,0,0,0,290.7,225.07Z" style="fill: rgb(38, 50, 56); transform-origin: 276.623px 237.894px;" id="ell13ffg0yzse" class="animable"></path><path d="M264.07,253.88a28.1,28.1,0,0,0-2.7,2.42,7.85,7.85,0,0,0-1.8,2.22c-.07.17.13.3.28.24a9.87,9.87,0,0,0,2.39-1.8c.87-.73,1.75-1.44,2.59-2.2A.58.58,0,0,0,264.07,253.88Z" style="fill: rgb(38, 50, 56); transform-origin: 262.293px 256.258px;" id="elcs3i8ibqirc" class="animable"></path><path d="M136.76,230.07c5.18-1.79,10.51-3.14,15.84-4.44s10.54-2.54,15.83-3.76c3-.7,6.06-1.4,9.12-1.93a.17.17,0,0,1,.08.32c-5.21,1.72-10.55,3-15.84,4.44s-10.5,2.74-15.79,4c-3,.72-6.06,1.36-9.14,1.84A.24.24,0,0,1,136.76,230.07Z" style="fill: rgb(38, 50, 56); transform-origin: 157.145px 225.243px;" id="elbp1gywgbk1u" class="animable"></path><g id="elcd7vv2bvm2v"><path d="M183.14,297.2a10.49,10.49,0,0,1-1.5-4.83c-.1-.84-.1-1.68-.15-2.53s0-1.68.08-2.52a52.55,52.55,0,0,1,1.68-9.85,71.11,71.11,0,0,1,3.2-9.39,59.85,59.85,0,0,1,4.5-8.85c-.51,3.3-1.32,6.48-2.11,9.64s-1.64,6.29-2.48,9.41-1.64,6.24-2.31,9.38c-.31,1.56-.64,3.14-.83,4.72A14.43,14.43,0,0,0,183.14,297.2Z" style="opacity: 0.1; transform-origin: 186.21px 278.215px;" class="animable"></path></g><ellipse cx="181.55" cy="306.94" rx="18.38" ry="13.04" style="fill: rgb(0, 255, 136); transform-origin: 181.55px 306.94px;" id="elwjovvefp6mn" class="animable"></ellipse><g id="elso1zpas78nd"><ellipse cx="181.55" cy="306.94" rx="18.38" ry="13.04" style="opacity: 0.1; transform-origin: 181.55px 306.94px;" class="animable"></ellipse></g><path d="M302.93,165.7c29.4,11.7,52.93,16.43,62.23,13.72,8.14-2.38,31.36-12.37,42.66-23.2,3.41-3.26-12-25.52-16.72-23.75s-28.38,15.07-34.56,17.26c-3.51,1.24-41.77,2.67-50.47,2.82C291.55,152.81,289.88,160.51,302.93,165.7Z" style="fill: rgb(247, 169, 160); transform-origin: 351.195px 156.267px;" id="elx5kbesqqud8" class="animable"></path><path d="M423.09,141.39c-1.07,1.64-.22,2.22,3.08,1.09s15.37-8.36,17.54-3.93-15,14.39-20.65,15.84-15.24,1.83-15.24,1.83C410.78,153.61,417.35,146.59,423.09,141.39Z" style="fill: rgb(69, 90, 100); transform-origin: 425.859px 146.674px;" id="el458lztohz12" class="animable"></path><path d="M391.1,132.47c8.6-7,18.87-16.35,31.27-18.29a6.21,6.21,0,0,1,4,.62c5.54-1,7.66,1.36,7.66,1.36,5.44.68,7.28,3.36,7.28,3.36s6.51-1.06,7.81,2.77c1.47,4.3-8,4.95-12.95,8.48-11.39,8.09-25.31,22.79-28.37,25.45Z" style="fill: rgb(69, 90, 100); transform-origin: 420.187px 135.151px;" id="elsz00fe1z3v" class="animable"></path><path d="M418.3,130.86a90.32,90.32,0,0,1,10.37-6.52,89.67,89.67,0,0,1,12.58-4.68.11.11,0,0,0-.05-.21,47.55,47.55,0,0,0-23,11.26C418,130.84,418.12,131,418.3,130.86Z" style="fill: rgb(38, 50, 56); transform-origin: 429.705px 125.182px;" id="elmrlzqkjiq4p" class="animable"></path><path d="M412.41,124.7c3.43-2.07,9.49-5.67,21.67-8.41,0,0,0-.07,0-.07a42.55,42.55,0,0,0-21.76,8.32C412.11,124.68,412.18,124.84,412.41,124.7Z" style="fill: rgb(38, 50, 56); transform-origin: 423.137px 120.487px;" id="elwh6fq8pkxzn" class="animable"></path><path d="M409.31,121.33c6-3.3,10.15-4.62,17.06-6.49,0,0,0-.08,0-.08-8.08,1.3-10.86,2.69-17.19,6.38C409,121.26,409.08,121.46,409.31,121.33Z" style="fill: rgb(38, 50, 56); transform-origin: 417.726px 118.066px;" id="eltt35a14pc3" class="animable"></path><path d="M391.1,132.47l16.72,23.75a17.14,17.14,0,0,1-4.76,8.35c-3.92,3.79-34.48,16.45-43.94,16.59S312.7,172,299.46,165.3s-6.15-12.5,3.55-13.16,50.29-3,52.62-3.57,21.58-12.72,25.66-14.84S391.1,132.47,391.1,132.47Z" style="fill: rgb(0, 255, 136); transform-origin: 350.007px 156.73px;" id="el5p0pb0fq4gx" class="animable"></path><g id="elbpb1kfxls8v"><path d="M299.46,165.3c9.59,4.85,31.61,11.06,46.62,14.08l-44.17-27.15C292.8,153.25,286.73,158.86,299.46,165.3Z" style="opacity: 0.1; transform-origin: 319.138px 165.805px;" class="animable"></path></g><g id="eljfg1dyu1sin"><path d="M384.8,135.23c2.52,3.23,4.87,6.59,7.2,10s4.59,6.68,6.87,10c1.3,1.91,2.61,3.84,3.84,5.8.09.13,0,.2-.12.08-2.49-3.24-4.83-6.62-7.2-10s-4.67-6.63-7-10c-1.31-1.92-2.59-3.85-3.81-5.83C384.5,135.16,384.67,135.06,384.8,135.23Z" style="opacity: 0.1; transform-origin: 393.653px 148.156px;" class="animable"></path></g><path d="M304.2,225.2l-58.8-34a13.5,13.5,0,0,1,1.95-10c7.47-12.21,25.36-32.31,41.34-39.71,11.52-5.32,20.58-.81,24,7.68.87,2.15,9.33,30.09,8.28,40.05-1.11,10.54-6.23,23.6-10.83,30.76A16.13,16.13,0,0,1,304.2,225.2Z" style="fill: rgb(0, 255, 136); transform-origin: 283.103px 182.199px;" id="elf9o30b3vz7" class="animable"></path><path d="M303.73,228.78c.87.13,3.47-4.67,3.23-5.37s-61.33-35.68-61.78-35.76-3.42,5.82-2.88,6.25S302.57,228.6,303.73,228.78Z" style="fill: rgb(0, 255, 136); transform-origin: 274.605px 208.216px;" id="elejpf0mie5o" class="animable"></path><g id="eldhczqc6zb18"><path d="M303.73,228.78c.87.13,3.47-4.67,3.23-5.37s-61.33-35.68-61.78-35.76-3.42,5.82-2.88,6.25S302.57,228.6,303.73,228.78Z" style="opacity: 0.1; transform-origin: 274.605px 208.216px;" class="animable"></path></g><polygon points="291.84 189.35 321.45 195.58 322.11 169.34 292.5 163.11 291.84 189.35" style="fill: rgb(0, 255, 136); transform-origin: 306.975px 179.345px;" id="elixue7wmwugs" class="animable"></polygon><g id="elwjtpje6jxya"><polygon points="291.84 189.35 321.45 195.58 322.11 169.34 292.5 163.11 291.84 189.35" style="opacity: 0.2; transform-origin: 306.975px 179.345px;" class="animable"></polygon></g><g id="elzeo6qsu607h"><polygon points="291.84 189.35 295.59 190.14 296.25 163.9 292.5 163.11 291.84 189.35" style="opacity: 0.1; transform-origin: 294.045px 176.625px;" class="animable"></polygon></g><g id="el2vqmn9dyljf"><path d="M316.88,174.4a2,2,0,0,0,1.47,2,1.31,1.31,0,0,0,1.56-1.37,2,2,0,0,0-1.48-2A1.3,1.3,0,0,0,316.88,174.4Z" style="opacity: 0.1; transform-origin: 318.395px 174.715px;" class="animable"></path></g><g id="el9z86mi189go"><path d="M316.74,180a2,2,0,0,0,1.47,2,1.3,1.3,0,0,0,1.56-1.37,2,2,0,0,0-1.47-2A1.3,1.3,0,0,0,316.74,180Z" style="opacity: 0.1; transform-origin: 318.255px 180.315px;" class="animable"></path></g><g id="el8abicdrf0yt"><path d="M316.6,185.5a2,2,0,0,0,1.47,2,1.31,1.31,0,0,0,1.56-1.38,2,2,0,0,0-1.47-2A1.3,1.3,0,0,0,316.6,185.5Z" style="opacity: 0.1; transform-origin: 318.115px 185.809px;" class="animable"></path></g><g id="elgxb5ukiey7c"><path d="M312.16,173.41a2,2,0,0,0,1.47,2,1.3,1.3,0,0,0,1.56-1.37,2,2,0,0,0-1.47-2A1.31,1.31,0,0,0,312.16,173.41Z" style="opacity: 0.1; transform-origin: 313.675px 173.726px;" class="animable"></path></g><g id="el1pr7xjw4crji"><path d="M312,179a2,2,0,0,0,1.47,2,1.3,1.3,0,0,0,1.56-1.37,2,2,0,0,0-1.47-2A1.3,1.3,0,0,0,312,179Z" style="opacity: 0.1; transform-origin: 313.515px 179.315px;" class="animable"></path></g><g id="el6g3kqi6x74e"><path d="M311.88,184.51a2,2,0,0,0,1.48,2,1.29,1.29,0,0,0,1.55-1.37,2,2,0,0,0-1.47-2A1.31,1.31,0,0,0,311.88,184.51Z" style="opacity: 0.1; transform-origin: 313.396px 184.826px;" class="animable"></path></g><g id="elnzvvoamz7q"><path d="M307.44,172.42a2,2,0,0,0,1.48,2,1.32,1.32,0,0,0,1.56-1.38,2,2,0,0,0-1.48-2A1.32,1.32,0,0,0,307.44,172.42Z" style="opacity: 0.1; transform-origin: 308.96px 172.73px;" class="animable"></path></g><g id="elaeiqlwswiag"><path d="M307.31,178a2,2,0,0,0,1.47,2,1.31,1.31,0,0,0,1.56-1.37,2,2,0,0,0-1.48-2A1.3,1.3,0,0,0,307.31,178Z" style="opacity: 0.1; transform-origin: 308.825px 178.315px;" class="animable"></path></g><g id="elx2lty6zmkbf"><path d="M307.17,183.52a2,2,0,0,0,1.47,2,1.31,1.31,0,0,0,1.56-1.37,2,2,0,0,0-1.48-2A1.29,1.29,0,0,0,307.17,183.52Z" style="opacity: 0.1; transform-origin: 308.684px 183.834px;" class="animable"></path></g><path d="M317.33,95.94c1.12.33,6.21.56,8.81,5.64,2.47,4.8,1.47,18,1.69,21s3.88,4,4.23,7.43c.3,3-1.94,3.68-2.49,5.73-.42,1.59.81,4.28-1.05,6.44-1.69,2-4,1.12-5.51,1.57s-3,3.61-5.74,4.08-4.73-2.32-6.14-2.53-3.75,3.82-8.26,2.71-5.21-5.19-7-6.26-6.71-.51-8.5-3.22-1.65-5.91-2.43-7.23-2.86-1.46-3.64-4.33,2-4.18,2.72-6.45c.5-1.59-.7-3.31.71-5.62,1.94-3.18,6-1.78,8.14-5,1.69-2.54,6.18-14,13.86-15.83C312.05,92.83,317.33,95.94,317.33,95.94Z" style="fill: rgb(38, 50, 56); transform-origin: 306.625px 120.991px;" id="eln9eh26a8uzm" class="animable"></path><path d="M327.8,121.88a4.25,4.25,0,0,0,1,1.73l1.29,1.52a12.65,12.65,0,0,1,2.18,3.21,4,4,0,0,1-.12,3.54,5.79,5.79,0,0,1-1.21,1.43,7.35,7.35,0,0,0-1.41,1.55,3.46,3.46,0,0,0-.16,2.18c.11.67.25,1.31.33,2a4.75,4.75,0,0,1-.69,3.57,2.68,2.68,0,0,1-1.45,1,5,5,0,0,1-1.89.11c-.65-.06-1.3-.19-2-.28a3.3,3.3,0,0,0-2,.12,3.62,3.62,0,0,1,1.93.07c.65.15,1.29.34,1.95.45a5.29,5.29,0,0,0,2.06,0,3.27,3.27,0,0,0,1.79-1.14,5.1,5.1,0,0,0,.92-4c-.07-.68-.21-1.33-.3-2a2.76,2.76,0,0,1,.11-1.71c.56-1,1.89-1.72,2.55-3a4.43,4.43,0,0,0,0-4.11,12.78,12.78,0,0,0-2.44-3.22l-1.41-1.4A4.68,4.68,0,0,1,327.8,121.88Z" style="fill: rgb(38, 50, 56); transform-origin: 327.428px 133.031px;" id="el82pmfneossb" class="animable"></path><path d="M299,99.71a59.86,59.86,0,0,0-4,5.88c-.66,1-1.29,2-2,2.9a8.54,8.54,0,0,1-1.16,1.23,1.13,1.13,0,0,1-.31.21,1.27,1.27,0,0,1-.35.16c-.27.09-.55.16-.83.23a33.37,33.37,0,0,0-3.46,1,6.14,6.14,0,0,0-3,2.16,3.82,3.82,0,0,0-.66,1.78,5,5,0,0,0,.26,1.83,7.77,7.77,0,0,1,.57,3.46,7.36,7.36,0,0,0-.21-3.55,4.65,4.65,0,0,1-.14-1.69,3.28,3.28,0,0,1,.66-1.49A5.91,5.91,0,0,1,287.1,112c1.09-.39,2.24-.6,3.41-.89.29-.08.59-.17.88-.27a2.56,2.56,0,0,0,.87-.51,8.42,8.42,0,0,0,1.25-1.37,30.48,30.48,0,0,0,2-3l1.74-3.11A32.41,32.41,0,0,1,299,99.71Z" style="fill: rgb(38, 50, 56); transform-origin: 291.113px 110.13px;" id="el616mlur5uj6" class="animable"></path><path d="M284,130.34a6.21,6.21,0,0,1,.37,2.47c.05.85.09,1.7.18,2.56a12.71,12.71,0,0,0,.49,2.56,5.59,5.59,0,0,0,1.34,2.34,7.07,7.07,0,0,0,5,1.43c.86,0,1.7-.08,2.54-.09a5.31,5.31,0,0,1,2.46.41,4.89,4.89,0,0,0-2.44-.78c-.86-.07-1.71-.07-2.55-.12-1.65-.09-3.39-.34-4.53-1.4a5,5,0,0,1-1.18-2,15.73,15.73,0,0,1-.6-2.41c-.15-.83-.26-1.67-.38-2.51-.07-.43-.14-.85-.24-1.27A2.5,2.5,0,0,0,284,130.34Z" style="fill: rgb(38, 50, 56); transform-origin: 290.19px 136.18px;" id="el819uh0jf5en" class="animable"></path><path d="M298.06,144.6c.08,1.28,4.58,10.28,10.25,11,1.84.23,3.53-9.8,3.53-9.8l.29-.71,4.11-10-10.83-9.91-1.58-1.34s-.95,2.8-2.09,6.3l-.16.5c-.07.19-.14.38-.19.56-.18.52-.36,1.06-.52,1.59s-.26.8-.38,1.23l-.38,1.28A70.19,70.19,0,0,0,298.06,144.6Z" style="fill: rgb(247, 169, 160); transform-origin: 307.15px 139.722px;" id="elhkeehf94i3b" class="animable"></path><path d="M316.24,135.1l-3.94,9.58a23.08,23.08,0,0,1-10.88-13.54l.32-1c1.15-3.49,2.09-6.29,2.09-6.29l1.58,1.32Z" style="fill: rgb(38, 50, 56); transform-origin: 308.83px 134.265px;" id="el6s791qlymet" class="animable"></path><path d="M332.31,120.86c-1.17,18.88-12.61,20.31-16.68,20-3.69-.23-16.25-1.49-17-20.39S307,96.2,315.43,96.28,333.48,102,332.31,120.86Z" style="fill: rgb(247, 169, 160); transform-origin: 315.497px 118.587px;" id="eleqmqo15brw" class="animable"></path><path d="M299.32,120c3,.66,4.62-5.67,4.62-5.67s6.23.87,9.52-7.8a13.9,13.9,0,0,1-3.78,7s11.15.35,17-8.21c0,0-2.49,4.43-4.45,5.86,0,0,4.78-.65,7.54-4.08,0,0,1.2,5.57,2.48,7.24,0,0,2.19-19.29-15.9-19.69,0,0-11.25-.8-16.47,7.48S299.32,120,299.32,120Z" style="fill: rgb(38, 50, 56); transform-origin: 314.869px 107.339px;" id="eldneo5dxccht" class="animable"></path><path d="M301.51,122.15s-3.21-6.44-6.08-5.38-1.06,10,1.87,11.6a3.21,3.21,0,0,0,4.5-1.07Z" style="fill: rgb(247, 169, 160); transform-origin: 297.892px 122.766px;" id="elgawfs9wd3b" class="animable"></path><path d="M296,119.31a0,0,0,0,0,0,.08c2,1.21,2.9,3.4,3.39,5.62a1.77,1.77,0,0,0-2.54-.87.07.07,0,0,0,0,.13,2,2,0,0,1,2,1,9.61,9.61,0,0,1,.76,1.88c.08.21.44.16.4-.07V127C300.53,124.25,299,120,296,119.31Z" style="fill: rgb(38, 50, 56); transform-origin: 298.055px 123.297px;" id="elkr7epo30p1e" class="animable"></path><path d="M299.58,127.84a.94.94,0,0,1-1.06.79.93.93,0,0,1-.79-1,.93.93,0,1,1,1.85.26Z" style="fill: rgb(255, 255, 255); transform-origin: 298.658px 127.731px;" id="elafrq08uqut6" class="animable"></path><path d="M329.09,116.55a10.28,10.28,0,0,1-1.22-.41,2.06,2.06,0,0,1-1.17-.64.67.67,0,0,1,.09-.81,1.65,1.65,0,0,1,1.65-.2,2.36,2.36,0,0,1,1.41,1A.71.71,0,0,1,329.09,116.55Z" style="fill: rgb(38, 50, 56); transform-origin: 328.278px 115.461px;" id="el9biryobtt5" class="animable"></path><path d="M316.82,116.2c.43-.09.81-.25,1.23-.38a2.09,2.09,0,0,0,1.18-.62.66.66,0,0,0-.08-.81,1.66,1.66,0,0,0-1.64-.24,2.4,2.4,0,0,0-1.44,1A.71.71,0,0,0,316.82,116.2Z" style="fill: rgb(38, 50, 56); transform-origin: 317.655px 115.123px;" id="elv7jbo7it8y" class="animable"></path><path d="M319,120.22s-.11,0-.11.1c-.07,1.27-.36,2.7-1.54,3,0,0,0,.08,0,.08C318.78,123.34,319.15,121.43,319,120.22Z" style="fill: rgb(38, 50, 56); transform-origin: 318.19px 121.81px;" id="elns3jmjjdwm" class="animable"></path><path d="M318,118.8c-2-.33-2.54,3.73-.67,4S319.7,119.08,318,118.8Z" style="fill: rgb(38, 50, 56); transform-origin: 317.609px 120.797px;" id="elqy6ni75j1t" class="animable"></path><path d="M317.18,118.91c-.38.19-.78.55-1.21.54s-.82-.49-1.09-.94c0-.05-.07,0-.08,0a1.49,1.49,0,0,0,.91,1.83c.74.2,1.38-.41,1.67-1.17C317.44,119.07,317.34,118.84,317.18,118.91Z" style="fill: rgb(38, 50, 56); transform-origin: 316.067px 119.433px;" id="elydse35hnonk" class="animable"></path><path d="M326.22,120.63s.09.07.08.12c-.21,1.25-.24,2.72.84,3.29,0,0,0,.08,0,.07C325.76,123.73,325.82,121.78,326.22,120.63Z" style="fill: rgb(38, 50, 56); transform-origin: 326.556px 122.37px;" id="elbymyar7f097" class="animable"></path><path d="M327.51,119.47c2.05.12,1.66,4.19-.23,4.08S325.8,119.37,327.51,119.47Z" style="fill: rgb(38, 50, 56); transform-origin: 327.458px 121.51px;" id="eluq1cf88q4lc" class="animable"></path><path d="M328.34,119.81c.3.25.58.67,1,.74s.82-.34,1.14-.74c0,0,.06,0,.06,0-.05.78-.39,1.57-1.15,1.65s-1.13-.65-1.24-1.44C328.09,119.92,328.22,119.72,328.34,119.81Z" style="fill: rgb(38, 50, 56); transform-origin: 329.337px 120.627px;" id="elu0camwll2h" class="animable"></path><path d="M317.88,130.49c.25.35.48.8.93.92a3.43,3.43,0,0,0,1.39-.08c.05,0,.08,0,.05.07a1.73,1.73,0,0,1-1.71.4,1.35,1.35,0,0,1-.79-1.27A.07.07,0,0,1,317.88,130.49Z" style="fill: rgb(38, 50, 56); transform-origin: 319.006px 131.167px;" id="elf66fudxwhm" class="animable"></path><path d="M323.83,126.3s.05,1.91-.05,2.8c0,.08-.23.1-.54.08h0a4.26,4.26,0,0,1-3.92-2.05c-.05-.09.08-.17.15-.11a6.34,6.34,0,0,0,3.72,1.55c.09-.24-.18-3.27,0-3.26a7.33,7.33,0,0,1,2,.69c0-4-.58-7.94-.5-11.91a.12.12,0,0,1,.24,0,64.29,64.29,0,0,1,1.09,12.8C325.92,127.37,324.17,126.5,323.83,126.3Z" style="fill: rgb(38, 50, 56); transform-origin: 322.668px 121.58px;" id="el3dkr8po48r5" class="animable"></path><path d="M322.88,129a4.92,4.92,0,0,1-2.13,1.31,2.35,2.35,0,0,1-1.36-.06c-.94-.36-.87-1.26-.61-2a5.87,5.87,0,0,1,.56-1.12A6.45,6.45,0,0,0,322.88,129Z" style="fill: rgb(38, 50, 56); transform-origin: 320.745px 128.756px;" id="el9h4z37p1b6" class="animable"></path><path d="M320.75,130.31a2.35,2.35,0,0,1-1.36-.06c-.94-.36-.87-1.26-.61-2A2.31,2.31,0,0,1,320.75,130.31Z" style="fill: rgb(255, 152, 185); transform-origin: 319.68px 129.316px;" id="elwup8xen5eyh" class="animable"></path><path d="M290,143.53a9.37,9.37,0,0,0,1.39,4.79c2.83,4.67,10.43,8.46,18,7.54,4.81-.59,7.78-2.53,9.28-5A35.3,35.3,0,0,1,290,143.53Z" style="fill: rgb(69, 90, 100); transform-origin: 304.335px 149.764px;" id="elypxxy5t9qvi" class="animable"></path><path d="M283.49,137.28c8.58,14.65,33.54,21.13,49.26,7.91,11.1-9.36,16-28.65,7.64-44.7C328.25,77.28,303.71,79.67,290,91,275.59,102.94,277,126.16,283.49,137.28Zm16.74-37.09c11.07-8.15,30.94-8.64,40.6,7.87A24.72,24.72,0,0,1,334.44,140c-12.74,9.55-32.81,5.06-39.66-5.37C289.59,126.72,288.52,108.81,300.23,100.19Z" style="fill: rgb(0, 255, 136); transform-origin: 311.693px 117.507px;" id="elyycrjxqxq4n" class="animable"></path><g id="elaq7wssysj8k"><path d="M294.78,134.62c6.85,10.43,26.92,14.92,39.66,5.37a24.72,24.72,0,0,0,6.39-31.93c-9.66-16.51-29.53-16-40.6-7.87C288.52,108.81,289.59,126.72,294.78,134.62Z" style="fill: rgb(69, 90, 100); opacity: 0.1; transform-origin: 317.587px 119.957px;" class="animable"></path></g><g id="el0xftf2ez062f"><path d="M294.78,134.62c6.85,10.43,26.92,14.92,39.66,5.37a24.72,24.72,0,0,0,6.39-31.93c-9.66-16.51-29.53-16-40.6-7.87C288.52,108.81,289.59,126.72,294.78,134.62Z" style="fill: rgb(69, 90, 100); opacity: 0.1; transform-origin: 317.587px 119.957px;" class="animable"></path></g><g id="el5mih3h1e53k"><g style="opacity: 0.2; transform-origin: 317.602px 119.935px;" class="animable"><path d="M318.59,94.69a183.52,183.52,0,0,1,24.83,31.48,24,24,0,0,0,.31-10.28A187.38,187.38,0,0,0,328.68,97,27.12,27.12,0,0,0,318.59,94.69Z" style="fill: rgb(255, 255, 255); transform-origin: 331.367px 110.43px;" id="el8ynp92zjom" class="animable"></path><path d="M291.4,125a24.41,24.41,0,0,0,3.38,9.64,22.26,22.26,0,0,0,9,7.49A147.41,147.41,0,0,0,291.4,125Z" style="fill: rgb(255, 255, 255); transform-origin: 297.59px 133.565px;" id="eliarnuv5hmkk" class="animable"></path><path d="M313.07,95a178.61,178.61,0,0,1,28.47,36.34c.19-.37.36-.74.52-1.12a180.64,180.64,0,0,0-27.77-35.38Z" style="fill: rgb(255, 255, 255); transform-origin: 327.565px 113.09px;" id="el90gvvt9venj" class="animable"></path><path d="M291.93,113.05a156.61,156.61,0,0,1,23.9,32.13c.38,0,.76,0,1.15,0A157.71,157.71,0,0,0,292.2,112C292.1,112.36,292,112.7,291.93,113.05Z" style="fill: rgb(255, 255, 255); transform-origin: 304.455px 128.59px;" id="el4ioze2rqpxa" class="animable"></path><path d="M291.06,120.09c0,.48,0,.94,0,1.41a152.6,152.6,0,0,1,16,21.95c.45.16.9.31,1.36.44A152.12,152.12,0,0,0,291.06,120.09Z" style="fill: rgb(255, 255, 255); transform-origin: 299.74px 131.99px;" id="eln53hwyg1ap" class="animable"></path><path d="M295.7,104.75a163.83,163.83,0,0,1,30,39.46,25.62,25.62,0,0,0,3.39-1.17,166.67,166.67,0,0,0-31.22-40.81A22.3,22.3,0,0,0,295.7,104.75Z" style="fill: rgb(255, 255, 255); transform-origin: 312.395px 123.22px;" id="elm5ilklsddq" class="animable"></path></g></g><path d="M274.59,124.59c-1.64-4-1.67-12.28,2.51-16.22,4-3.72,10.79-4.09,13.81,4.35,2.08,5.83.43,12.54-2.79,15.63C283.56,132.72,276.75,129.94,274.59,124.59Z" style="fill: rgb(0, 255, 136); transform-origin: 282.697px 118.184px;" id="elh4g3j1hhle9" class="animable"></path><g id="el3qdr11ka0eq"><path d="M274.59,124.59c-1.64-4-1.67-12.28,2.51-16.22,4-3.72,10.79-4.09,13.81,4.35,2.08,5.83.43,12.54-2.79,15.63C283.56,132.72,276.75,129.94,274.59,124.59Z" style="opacity: 0.1; transform-origin: 282.697px 118.184px;" class="animable"></path></g><path d="M273.33,123.12c-1.26-3.12-1.28-9.44,1.93-12.47,3-2.86,8.29-3.14,10.61,3.34,1.6,4.48.33,9.64-2.15,12C280.23,129.36,275,127.22,273.33,123.12Z" style="fill: rgb(0, 255, 136); transform-origin: 279.56px 118.189px;" id="el99rd3deoc5" class="animable"></path><path d="M281.36,157.88c4.18,24.86,24,57,30.6,64.24,10.05,11.07,56.18-.8,65.58-2.6,4-.76-8.35-35.75-12.65-35-3.75.64-39,11-40.05,9.76-.85-1-17.89-24-30.11-39.15C284.19,142.06,280.26,151.3,281.36,157.88Z" style="fill: rgb(247, 169, 160); transform-origin: 329.754px 187.653px;" id="el4ewmj446hav" class="animable"></path><path d="M356.59,186.63l6.45-1.71a21.93,21.93,0,0,0,5.85-2.7c7.23-4.17,27.51-9.69,45.82,5,7,5.61,6.14,13-2.18,8.45-5.87-3.2-9.66-5.92-11.86-6.43,0,0,4,9.42.86,14.46a109.86,109.86,0,0,1-9.09,12.59,24.14,24.14,0,0,1-2.51-1.49,12.45,12.45,0,0,1-12.39,4.75l-10.39,2.22Z" style="fill: rgb(69, 90, 100); transform-origin: 388.006px 199.708px;" id="elrpyn9s028j" class="animable"></path><path d="M376.42,179.35c4.29.84,13.36,2.79,20.22,7,7.62,4.63,21.06,15.62,17.58,21.21-2.55,4.1-8.05.35-8.05.35s4.59,5.71,1.48,8.91c-2.84,2.92-6.92-.23-6.92-.23s2.19,3.94-1.08,6.22c-3.94,2.75-7.89-6-14.28-6.64C383.93,216,376.42,179.35,376.42,179.35Z" style="fill: rgb(69, 90, 100); transform-origin: 395.602px 201.347px;" id="eloa74zzozmfd" class="animable"></path><path d="M390.4,193.55c3.91,1.46,11.93,7,15.78,14.15.08.16,0,.31-.1.18a88.05,88.05,0,0,0-15.72-14.26S390.36,193.54,390.4,193.55Z" style="fill: rgb(38, 50, 56); transform-origin: 398.286px 200.739px;" id="elivfwbtz4qg" class="animable"></path><path d="M386,201.38c3.24,1.61,11.25,7.74,14.9,15.06.08.17,0,.32-.11.18a93.59,93.59,0,0,0-14.84-15.17S385.9,201.36,386,201.38Z" style="fill: rgb(38, 50, 56); transform-origin: 393.435px 209.026px;" id="el991p3we04di" class="animable"></path><path d="M356.59,186.63l10.56,35.11s-2.11,4-11.56,5.82-37,2.31-43.35-3.51-23.92-36-30.05-58.33,6.73-20.24,13.47-10.57,29.21,37.72,29.88,38,16.43-5.74,22.14-6.9S356.59,186.63,356.59,186.63Z" style="fill: rgb(0, 255, 136); transform-origin: 323.864px 188.503px;" id="eltarhe9de0s7" class="animable"></path><path d="M321.63,188.56c-1.58-1.61-3.06-3.29-4.53-5s-2.89-3.43-4.3-5.17-2.78-3.51-4.11-5.33l-2-2.72c-.64-.93-1.3-1.84-1.9-2.79.79.8,1.53,1.64,2.3,2.46l2.22,2.53c1.48,1.69,2.89,3.43,4.3,5.17s2.79,3.52,4.11,5.34S320.4,186.68,321.63,188.56Z" style="fill: rgb(38, 50, 56); transform-origin: 313.21px 178.055px;" id="elg2vhqhfyzm" class="animable"></path><path d="M309,172.73a12.24,12.24,0,0,1-1.09-2.13,23.27,23.27,0,0,1-.77-2.27,4.68,4.68,0,0,1,.74,1,9,9,0,0,1,.53,1.08A8.13,8.13,0,0,1,309,172.73Z" style="fill: rgb(38, 50, 56); transform-origin: 308.07px 170.53px;" id="elaz617mx18z4" class="animable"></path><path d="M309.47,220.9c-1.36-1.62-2.61-3.34-3.87-5.05s-2.41-3.5-3.57-5.28c-2.31-3.56-4.43-7.24-6.46-11s-3.86-7.57-5.52-11.49a120.25,120.25,0,0,1-4.41-11.94c.88,1.94,1.62,3.92,2.53,5.83s1.71,3.88,2.64,5.77l2.76,5.71c1,1.88,1.91,3.77,2.94,5.61,1.94,3.76,4.07,7.41,6.22,11S307.13,217.37,309.47,220.9Z" style="fill: rgb(38, 50, 56); transform-origin: 297.555px 198.52px;" id="el20rjegmdjn9" class="animable"></path><path d="M288.35,183.18a11.13,11.13,0,0,1-1.82-1.74,10.6,10.6,0,0,1-1.4-2.09,10.67,10.67,0,0,1,1.81,1.74A10.08,10.08,0,0,1,288.35,183.18Z" style="fill: rgb(38, 50, 56); transform-origin: 286.74px 181.265px;" id="elzsuqawohg1n" class="animable"></path><g id="elmx0aegvq6x"><path d="M351.45,190.5c1.42,3.83,2.64,7.75,3.83,11.67s2.36,7.76,3.51,11.64c.66,2.23,1.32,4.46,1.9,6.7,0,.15-.09.18-.14,0-1.39-3.85-2.59-7.78-3.84-11.67s-2.44-7.74-3.61-11.62c-.67-2.23-1.3-4.45-1.86-6.71C351.18,190.34,351.37,190.29,351.45,190.5Z" style="opacity: 0.1; transform-origin: 355.959px 205.498px;" class="animable"></path></g></g><g id="freepik--Stars--inject-71" class="animable" style="transform-origin: 249.717px 244.82px;"><polygon points="381.88 337.25 387.39 338.27 388.62 344.08 389.85 338.27 395.36 337.25 389.87 335.91 388.62 330.43 387.36 335.91 381.88 337.25" style="fill: rgb(199, 199, 199); transform-origin: 388.62px 337.255px;" id="elv1ps3iw7mx" class="animable"></polygon><polygon points="114.28 321.65 119.78 322.67 121.02 328.47 122.25 322.67 127.75 321.64 122.27 320.3 121.02 314.82 119.76 320.3 114.28 321.65" style="fill: rgb(199, 199, 199); transform-origin: 121.015px 321.645px;" id="elznknxtler7" class="animable"></polygon><polygon points="325.61 243.82 331.12 244.84 332.35 250.65 333.58 244.84 339.09 243.82 333.61 242.48 332.35 237 331.1 242.48 325.61 243.82" style="fill: rgb(199, 199, 199); transform-origin: 332.35px 243.825px;" id="eli4czi0lpegl" class="animable"></polygon><polygon points="434.24 303.07 437.32 303.64 438.01 306.88 438.7 303.64 441.77 303.07 438.71 302.32 438.01 299.25 437.31 302.32 434.24 303.07" style="fill: rgb(199, 199, 199); transform-origin: 438.005px 303.065px;" id="elzedbvzogyvs" class="animable"></polygon><polygon points="200.6 426.57 203.68 427.14 204.36 430.38 205.05 427.14 208.13 426.57 205.06 425.82 204.36 422.75 203.66 425.82 200.6 426.57" style="fill: rgb(199, 199, 199); transform-origin: 204.365px 426.565px;" id="elb8495h8ifii" class="animable"></polygon><polygon points="426.71 156.97 429.79 157.54 430.48 160.79 431.16 157.54 434.24 156.97 431.18 156.22 430.48 153.16 429.77 156.22 426.71 156.97" style="fill: rgb(199, 199, 199); transform-origin: 430.475px 156.975px;" id="elvdqe1oi791" class="animable"></polygon><polygon points="63.52 226.78 66.6 227.35 67.29 230.6 67.98 227.35 71.06 226.78 67.99 226.03 67.29 222.97 66.59 226.03 63.52 226.78" style="fill: rgb(199, 199, 199); transform-origin: 67.29px 226.785px;" id="elxcpztsxsfeb" class="animable"></polygon><polygon points="80.04 391.98 83.12 392.55 83.81 395.79 84.5 392.55 87.57 391.98 84.51 391.23 83.81 388.16 83.11 391.23 80.04 391.98" style="fill: rgb(199, 199, 199); transform-origin: 83.805px 391.975px;" id="el1k0zjhqwfkc" class="animable"></polygon><polygon points="414.83 239.19 417.91 239.75 418.6 243 419.28 239.75 422.36 239.18 419.3 238.44 418.6 235.37 417.89 238.44 414.83 239.19" style="fill: rgb(199, 199, 199); transform-origin: 418.595px 239.185px;" id="el8g51c96j79q" class="animable"></polygon><polygon points="172.92 83.46 176 84.03 176.69 87.27 177.38 84.03 180.46 83.45 177.39 82.7 176.69 79.64 175.99 82.7 172.92 83.46" style="fill: rgb(199, 199, 199); transform-origin: 176.69px 83.455px;" id="elsox51mvvlum" class="animable"></polygon><polygon points="293.45 332.29 296.53 332.86 297.22 336.1 297.91 332.86 300.99 332.29 297.92 331.54 297.22 328.47 296.52 331.54 293.45 332.29" style="fill: rgb(199, 199, 199); transform-origin: 297.22px 332.285px;" id="eldvww1w1fmvc" class="animable"></polygon><path d="M193.31,433.59a.89.89,0,0,1,0,1.78A.89.89,0,0,1,193.31,433.59Z" style="fill: rgb(199, 199, 199); transform-origin: 193.31px 434.48px;" id="elarshtm2zss5" class="animable"></path><path d="M352.52,266.2a.9.9,0,0,1,0,1.79A.9.9,0,0,1,352.52,266.2Z" style="fill: rgb(199, 199, 199); transform-origin: 352.52px 267.095px;" id="elnfdsaxii0ck" class="animable"></path><path d="M144,426.89a.9.9,0,0,1,0,1.79A.9.9,0,0,1,144,426.89Z" style="fill: rgb(199, 199, 199); transform-origin: 144px 427.785px;" id="elhor6a4getl8" class="animable"></path><path d="M395,277.89a.9.9,0,0,1,0,1.79A.9.9,0,0,1,395,277.89Z" style="fill: rgb(199, 199, 199); transform-origin: 395px 278.785px;" id="elhojndy6ne1o" class="animable"></path><path d="M215.67,417.54a.63.63,0,0,1,0,1.26A.63.63,0,0,1,215.67,417.54Z" style="fill: rgb(199, 199, 199); transform-origin: 215.67px 418.17px;" id="elmooahdfnpwa" class="animable"></path><path d="M89.59,89.71a.63.63,0,0,1,0,1.26A.63.63,0,0,1,89.59,89.71Z" style="fill: rgb(199, 199, 199); transform-origin: 89.59px 90.34px;" id="elafaupfsu4a8" class="animable"></path><path d="M333.09,292.64a.63.63,0,0,1,0,1.26A.63.63,0,0,1,333.09,292.64Z" style="fill: rgb(199, 199, 199); transform-origin: 333.09px 293.27px;" id="elxvqmy7a40s" class="animable"></path><path d="M311.69,281.16a1.72,1.72,0,0,1,0,3.43A1.72,1.72,0,0,1,311.69,281.16Z" style="fill: rgb(199, 199, 199); transform-origin: 311.69px 282.875px;" id="elt9bajicgqd" class="animable"></path><polygon points="186.4 147.26 191.91 148.28 193.14 154.08 194.37 148.28 199.88 147.25 194.39 145.91 193.14 140.43 191.88 145.91 186.4 147.26" style="fill: rgb(199, 199, 199); transform-origin: 193.14px 147.255px;" id="elv7dfgpa6dn" class="animable"></polygon><polygon points="245.11 58.08 248.19 58.65 248.88 61.9 249.57 58.65 252.65 58.08 249.58 57.33 248.88 54.27 248.18 57.33 245.11 58.08" style="fill: rgb(199, 199, 199); transform-origin: 248.88px 58.085px;" id="elai3nc4y1qc" class="animable"></polygon><path d="M58.47,141.39a.9.9,0,0,1,0,1.79A.9.9,0,0,1,58.47,141.39Z" style="fill: rgb(199, 199, 199); transform-origin: 58.47px 142.285px;" id="el30la15zi81x" class="animable"></path><path d="M72.49,378.09a.89.89,0,0,1,0,1.78A.89.89,0,0,1,72.49,378.09Z" style="fill: rgb(199, 199, 199); transform-origin: 72.49px 378.98px;" id="elkthr44kokw8" class="animable"></path><path d="M94,216.21A.89.89,0,0,1,94,218,.89.89,0,0,1,94,216.21Z" style="fill: rgb(199, 199, 199); transform-origin: 94px 217.105px;" id="el1u5dsvvel7x" class="animable"></path><path d="M129.34,335.54a.63.63,0,0,1,0,1.26A.63.63,0,0,1,129.34,335.54Z" style="fill: rgb(199, 199, 199); transform-origin: 129.34px 336.17px;" id="el1xxijb397bq" class="animable"></path><path d="M262.52,416.47a.63.63,0,0,1,0,1.26A.63.63,0,0,1,262.52,416.47Z" style="fill: rgb(199, 199, 199); transform-origin: 262.52px 417.1px;" id="elbw57p3qoxak" class="animable"></path><path d="M356.29,127.62a.63.63,0,0,1,0,1.26A.63.63,0,0,1,356.29,127.62Z" style="fill: rgb(199, 199, 199); transform-origin: 356.29px 128.25px;" id="elmsj7ldehdfj" class="animable"></path><path d="M242.23,89a.63.63,0,0,1,0,1.26A.63.63,0,0,1,242.23,89Z" style="fill: rgb(199, 199, 199); transform-origin: 242.23px 89.63px;" id="eltydo4jbkjy8" class="animable"></path><path d="M204.37,313.11a1.71,1.71,0,0,1,0,3.42A1.71,1.71,0,0,1,204.37,313.11Z" style="fill: rgb(199, 199, 199); transform-origin: 204.37px 314.82px;" id="eloq8cna6jy0l" class="animable"></path><path d="M429.72,183.84a1.71,1.71,0,0,1,0,3.42A1.71,1.71,0,0,1,429.72,183.84Z" style="fill: rgb(199, 199, 199); transform-origin: 429.72px 185.55px;" id="elbxpo5ra5pp" class="animable"></path><path d="M79.6,333.83a1.71,1.71,0,0,1,0,3.42A1.71,1.71,0,0,1,79.6,333.83Z" style="fill: rgb(199, 199, 199); transform-origin: 79.6px 335.54px;" id="ely0w0gp4hjz" class="animable"></path><polygon points="184 174.82 187.08 175.39 187.77 178.64 188.45 175.39 191.53 174.82 188.47 174.07 187.77 171.01 187.06 174.07 184 174.82" style="fill: rgb(199, 199, 199); transform-origin: 187.765px 174.825px;" id="el7xpw60c8oze" class="animable"></polygon><polygon points="288.73 423.25 291.81 423.82 292.5 427.07 293.18 423.82 296.26 423.25 293.2 422.5 292.5 419.44 291.8 422.5 288.73 423.25" style="fill: rgb(199, 199, 199); transform-origin: 292.495px 423.255px;" id="el40aia5fd3vp" class="animable"></polygon><path d="M302.37,383.27a.89.89,0,0,1,0,1.78A.89.89,0,0,1,302.37,383.27Z" style="fill: rgb(199, 199, 199); transform-origin: 302.37px 384.16px;" id="elz33r36gv5mk" class="animable"></path><path d="M337.15,359.53a.89.89,0,0,1,0,1.78A.89.89,0,0,1,337.15,359.53Z" style="fill: rgb(199, 199, 199); transform-origin: 337.15px 360.42px;" id="elkekuugor0lo" class="animable"></path><polygon points="227.09 400.52 230.17 401.09 230.86 404.33 231.55 401.09 234.63 400.51 231.56 399.77 230.86 396.7 230.16 399.77 227.09 400.52" style="fill: rgb(199, 199, 199); transform-origin: 230.86px 400.515px;" id="el5sufq5xj586" class="animable"></polygon><path d="M353.83,113.07a.9.9,0,0,1,0,1.79A.9.9,0,0,1,353.83,113.07Z" style="fill: rgb(199, 199, 199); transform-origin: 353.83px 113.965px;" id="elz94i62ec7jl" class="animable"></path><path d="M375.3,362.34a.64.64,0,0,1,0,1.27A.64.64,0,0,1,375.3,362.34Z" style="fill: rgb(199, 199, 199); transform-origin: 375.3px 362.975px;" id="elhoircuv442n" class="animable"></path><polygon points="106.65 255 109.73 255.57 110.42 258.82 111.1 255.57 114.18 255 111.12 254.25 110.42 251.19 109.72 254.25 106.65 255" style="fill: rgb(199, 199, 199); transform-origin: 110.415px 255.005px;" id="elfo80bktptc7" class="animable"></polygon><path d="M71.06,304.12a.89.89,0,0,1,0,1.78A.89.89,0,0,1,71.06,304.12Z" style="fill: rgb(199, 199, 199); transform-origin: 71.06px 305.01px;" id="elnerb0wnwp5i" class="animable"></path><path d="M194.18,238.39a.89.89,0,0,1,0,1.78A.89.89,0,0,1,194.18,238.39Z" style="fill: rgb(199, 199, 199); transform-origin: 194.18px 239.28px;" id="eliyabkvyclj" class="animable"></path><path d="M89.59,148.22a.63.63,0,0,1,0,1.26A.63.63,0,0,1,89.59,148.22Z" style="fill: rgb(199, 199, 199); transform-origin: 89.59px 148.85px;" id="el85elp617453" class="animable"></path><path d="M81.51,142.41a1.72,1.72,0,0,1,0,3.43A1.72,1.72,0,0,1,81.51,142.41Z" style="fill: rgb(199, 199, 199); transform-origin: 81.51px 144.125px;" id="el9393r5v50cc" class="animable"></path><path d="M372.9,222a1.71,1.71,0,0,1,0,3.42A1.71,1.71,0,0,1,372.9,222Z" style="fill: rgb(199, 199, 199); transform-origin: 372.9px 223.71px;" id="el3t1lsr6aeiq" class="animable"></path></g><defs>     <filter id="active" height="200%">         <feMorphology in="SourceAlpha" result="DILATED" operator="dilate" radius="2"></feMorphology>                <feFlood flood-color="#32DFEC" flood-opacity="1" result="PINK"></feFlood>        <feComposite in="PINK" in2="DILATED" operator="in" result="OUTLINE"></feComposite>        <feMerge>            <feMergeNode in="OUTLINE"></feMergeNode>            <feMergeNode in="SourceGraphic"></feMergeNode>        </feMerge>    </filter>    <filter id="hover" height="200%">        <feMorphology in="SourceAlpha" result="DILATED" operator="dilate" radius="2"></feMorphology>                <feFlood flood-color="#ff0000" flood-opacity="0.5" result="PINK"></feFlood>        <feComposite in="PINK" in2="DILATED" operator="in" result="OUTLINE"></feComposite>        <feMerge>            <feMergeNode in="OUTLINE"></feMergeNode>            <feMergeNode in="SourceGraphic"></feMergeNode>        </feMerge>            <feColorMatrix type="matrix" values="0   0   0   0   0                0   1   0   0   0                0   0   0   0   0                0   0   0   1   0 "></feColorMatrix>    </filter></defs></svg>